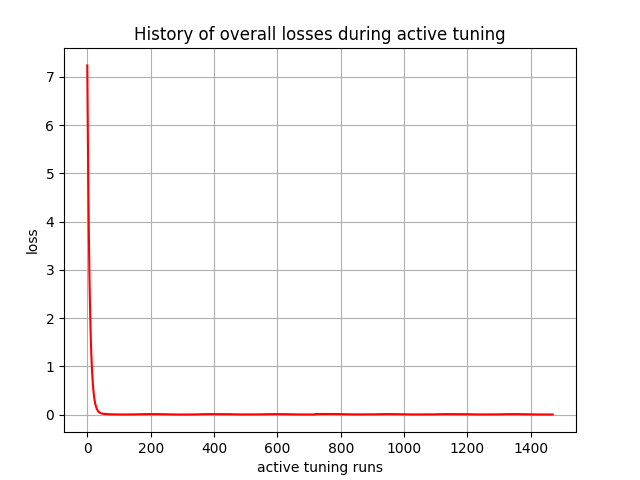

The table this chart was drawn from, first rows:
, 0
0, 7.239
1, 6.394
2, 5.648
3, 4.917
4, 4.281
5, 3.721
6, 3.233
7, 2.809
8, 2.442
9, 2.12
10, 1.843
11, 1.602
12, 1.392
13, 1.211
14, 1.054
15, 0.9161
16, 0.7974
17, 0.6943
18, 0.6038
19, 0.5262
20, 0.4588
21, 0.3992
22, 0.3485
23, 0.3045
24, 0.2654
25, 0.2323
26, 0.2035
27, 0.1784
28, 0.1567
29, 0.1378
30, 0.1213
31, 0.1071
32, 0.09465
33, 0.08367
34, 0.07431
35, 0.06619
36, 0.0589
37, 0.05278
38, 0.04746
39, 0.04267
40, 0.03866
41, 0.03517
42, 0.03191
43, 0.02926
44, 0.02696
45, 0.02462
46, 0.02286
47, 0.02133
48, 0.0197
49, 0.01854
50, 0.01753
51, 0.01638
52, 0.01561
53, 0.01494
54, 0.01393
55, 0.01341
56, 0.01296
57, 0.01208
58, 0.01173
59, 0.01143
... 1,410 more rows
